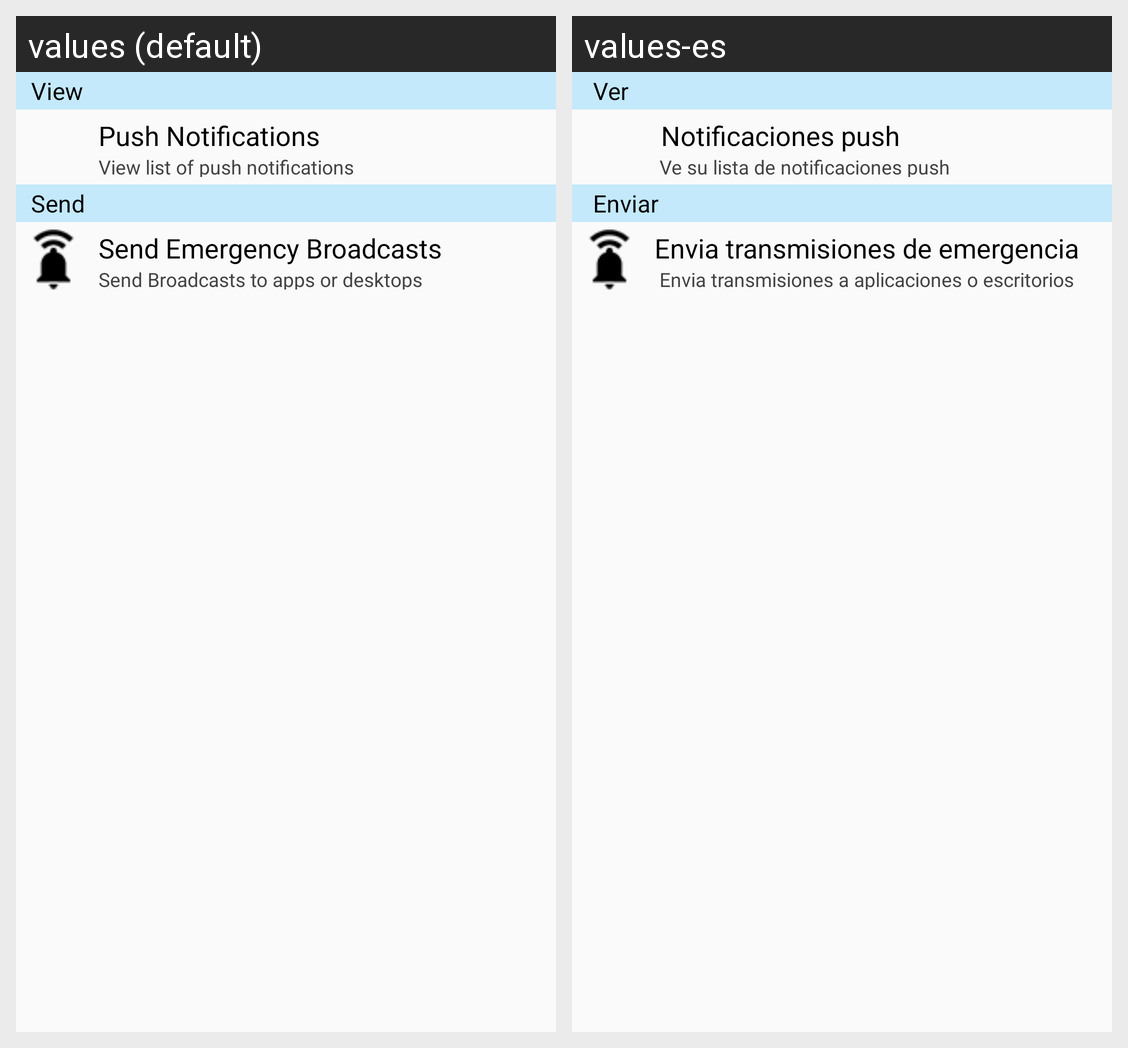

The Android screen above is rendered under two locales of the same app. Produce the string resources it draws, with the default and per-locale values.
Android screen res/layout/fragment_notifications_menu.xml rendered under 2 locales, left to right: values (default), values-es. Device: Nexus 5 (rendered at 1080×1920; each locale shown at half size, 540×960, under a caption strip naming it); theme AppTheme.
Strings drawn on this screen, with the default value and each locale's value (text and hints the layout hard-codes, and strings that could not be matched under every locale, appear in the picture but are not listed):

view
  values: View
  values-es:  Ver

push_notifications
  values: Push Notifications
  values-es:  Notificaciones push

view_list_of_push_notifications
  values: View list of push notifications
  values-es:  Ve su lista de notificaciones push

send
  values: Send
  values-es:  Enviar

emergency_broadcast
  values: Send Emergency Broadcasts
  values-es: Envia transmisiones de emergencia

send_to_app_or_desktop
  values: Send Broadcasts to apps or desktops
  values-es:  Envia transmisiones a aplicaciones o escritorios
